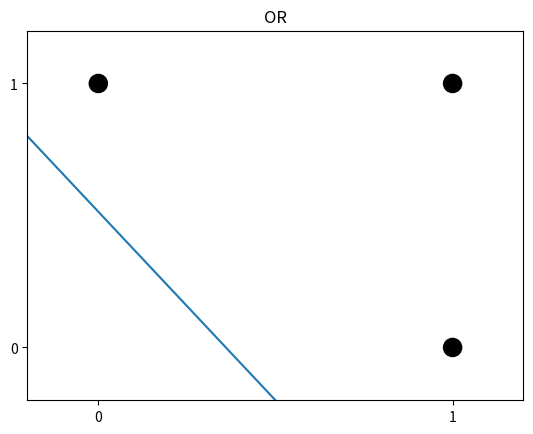

Python code for this plot:
import numpy as np
import matplotlib.pyplot as plt

x = [0, 0, 1, 1]
y = [0, 1, 0, 1]
colors = ['#ffffff', '#000000', '#000000', '#000000']
areas = [170 for i in range(len(x))]
plt.scatter(x, y, s=areas, c=colors, alpha=1.0)
plt.xticks(np.arange(min(x), max(x) + 1, 1.0))
plt.yticks(np.arange(min(y), max(y) + 1, 1.0))
plt.title('OR')

plt.xlim([-0.2, 1.2])
plt.ylim([-0.2, 1.2])

linex = [-0.2, 0.5]
liney = [0.8, -0.2]

plt.plot(linex, liney)

plt.show()
